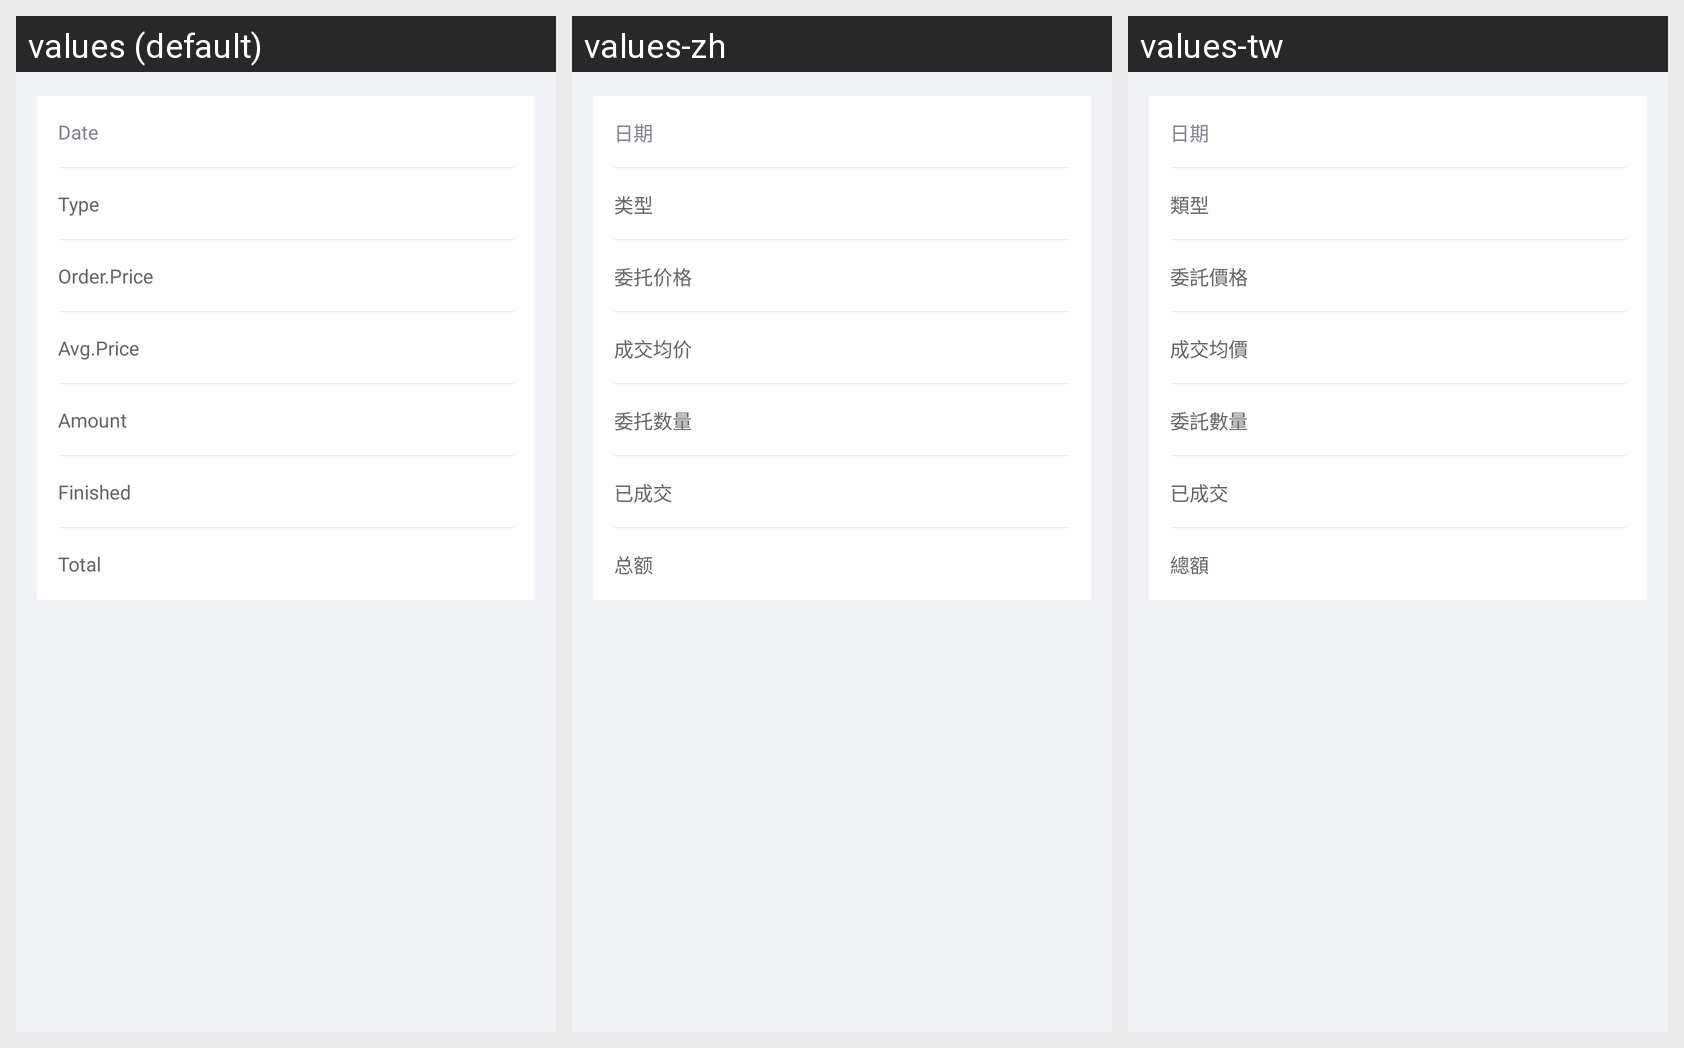

Translations of the strings shown on this Android screen, per locale in the grid:
Android screen res/layout/fragment_exchange_order_detail_info.xml rendered under 3 locales, left to right: values (default), values-zh, values-tw. Device: Nexus 5 (rendered at 1080×1920; each locale shown at half size, 540×960, under a caption strip naming it); theme AppTheme.
Strings drawn on this screen, with the default value and each locale's value (text and hints the layout hard-codes, and strings that could not be matched under every locale, appear in the picture but are not listed):

exchange_order_detail_info_date
  values: Date
  values-zh: 日期
  values-tw: 日期

exchange_order_detail_info_type
  values: Type
  values-zh: 类型
  values-tw: 類型

exchange_order_detail_info_order_price
  values: Order.Price
  values-zh: 委托价格
  values-tw: 委託價格

exchange_order_detail_info_avg_price
  values: Avg.Price
  values-zh: 成交均价
  values-tw: 成交均價

exchange_order_detail_info_amount
  values: Amount
  values-zh: 委托数量
  values-tw: 委託數量

exchange_order_detail_info_finished
  values: Finished
  values-zh: 已成交
  values-tw: 已成交

exchange_order_detail_info_total
  values: Total
  values-zh: 总额
  values-tw: 總額
